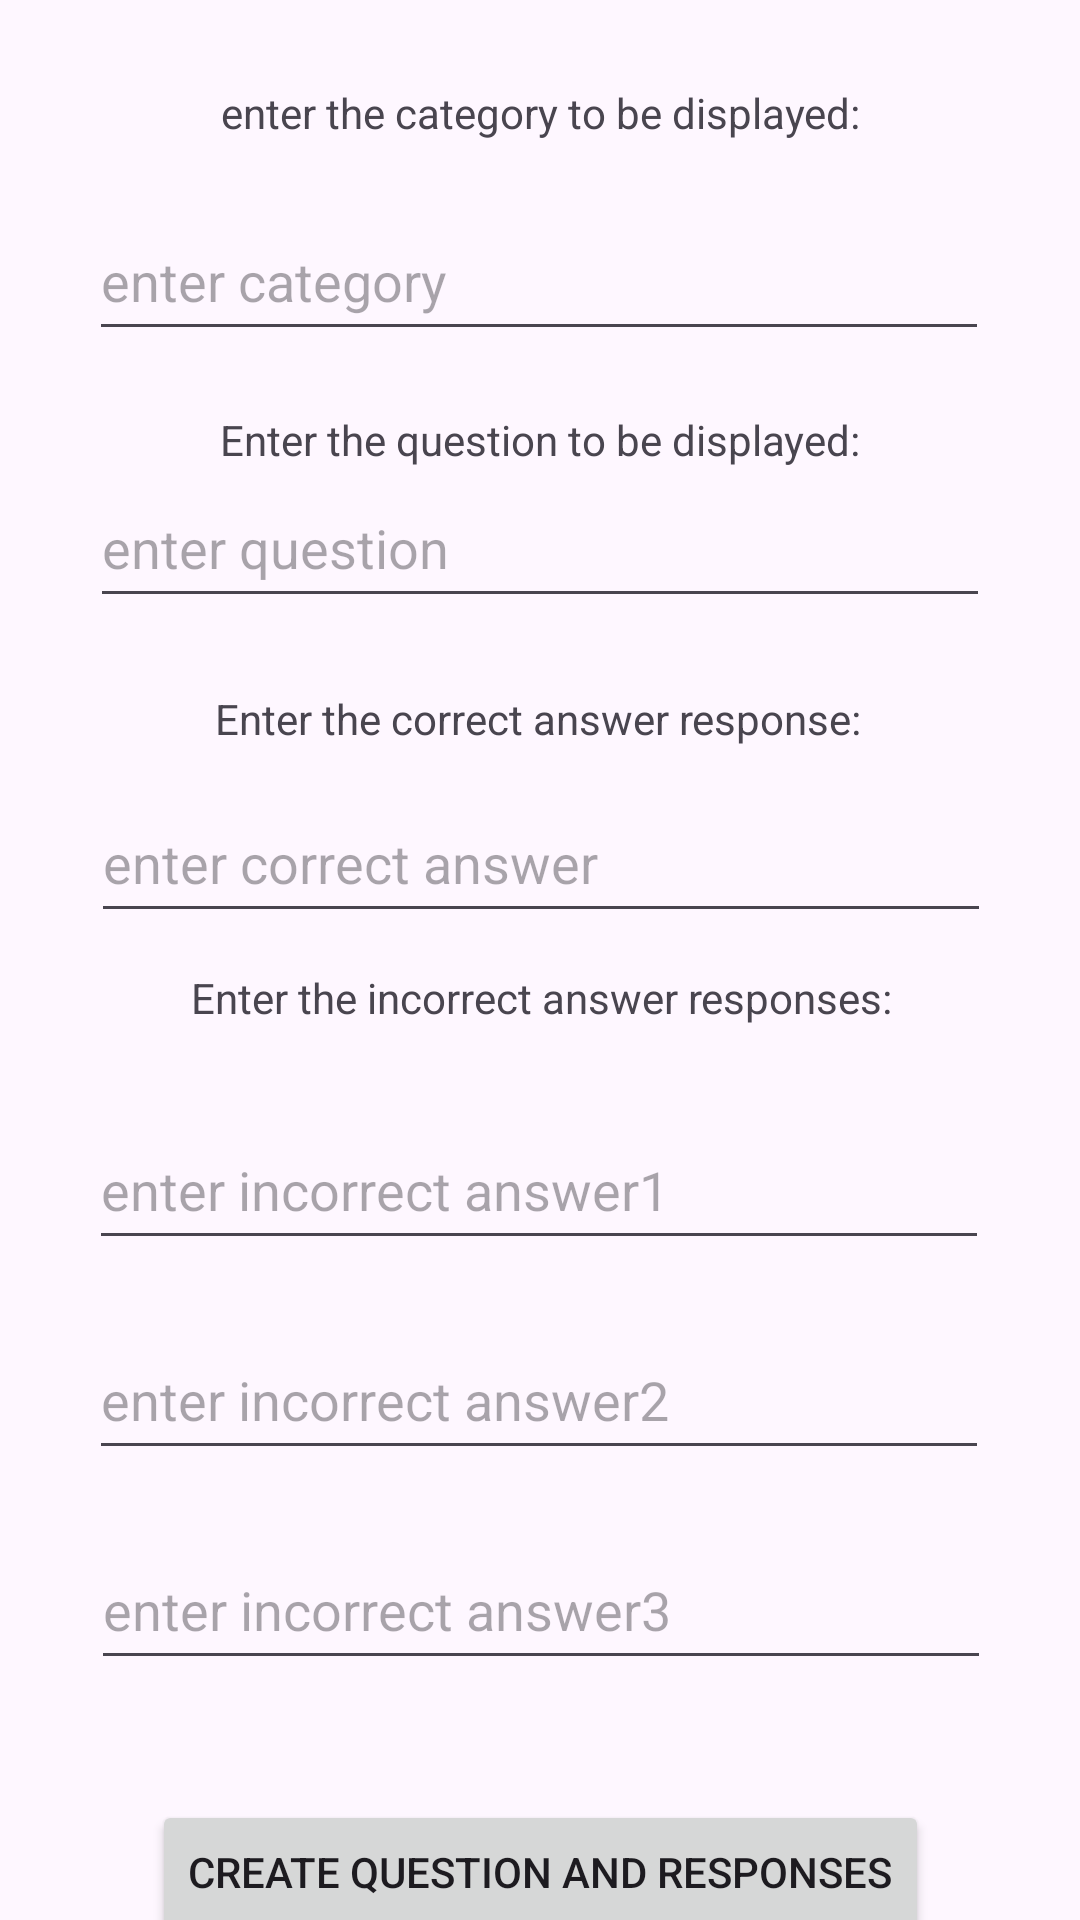

The Android layout XML behind this screen, and the referenced resources:
<!-- AndroidManifest.xml: application theme Theme.Project2 -->
<!-- res/layout/activity_add_set_page.xml -->
<?xml version="1.0" encoding="utf-8"?>
<androidx.constraintlayout.widget.ConstraintLayout xmlns:android="http://schemas.android.com/apk/res/android"
    xmlns:app="http://schemas.android.com/apk/res-auto"
    xmlns:tools="http://schemas.android.com/tools"
    android:layout_width="match_parent"
    android:layout_height="match_parent"
    tools:context=".add_set_page">

    <TextView
        android:id="@+id/textView"
        android:layout_width="wrap_content"
        android:layout_height="wrap_content"
        android:layout_marginTop="28dp"
        android:text="@string/enter_the_category_to_be_displayed"
        app:layout_constraintEnd_toEndOf="parent"
        app:layout_constraintHorizontal_bias="0.502"
        app:layout_constraintStart_toStartOf="parent"
        app:layout_constraintTop_toTopOf="parent" />

    <Button
        android:id="@+id/submitQuestionButton"
        android:layout_width="wrap_content"
        android:layout_height="wrap_content"
        android:layout_marginTop="40dp"
        android:text="@string/create_question_and_responses"
        app:layout_constraintEnd_toEndOf="parent"
        app:layout_constraintStart_toStartOf="parent"
        app:layout_constraintTop_toBottomOf="@+id/incorrectAnswer3_5" />

    <TextView
        android:id="@+id/textView2"
        android:layout_width="wrap_content"
        android:layout_height="wrap_content"
        android:layout_marginTop="20dp"
        android:text="@string/enter_the_question_to_be_displayed"
        app:layout_constraintEnd_toEndOf="parent"
        app:layout_constraintHorizontal_bias="0.502"
        app:layout_constraintStart_toStartOf="parent"
        app:layout_constraintTop_toBottomOf="@+id/category" />

    <EditText
        android:id="@+id/mquestion"
        android:layout_width="300dp"
        android:layout_height="50dp"
        android:hint="@string/enter_question"
        app:layout_constraintEnd_toEndOf="parent"
        app:layout_constraintStart_toStartOf="parent"
        app:layout_constraintTop_toBottomOf="@+id/textView2" />

    <TextView
        android:id="@+id/textView3"
        android:layout_width="wrap_content"
        android:layout_height="wrap_content"
        android:layout_marginTop="24dp"
        android:text="@string/enter_the_correct_answer_response"
        app:layout_constraintEnd_toEndOf="parent"
        app:layout_constraintHorizontal_bias="0.497"
        app:layout_constraintStart_toStartOf="parent"
        app:layout_constraintTop_toBottomOf="@+id/mquestion" />

    <TextView
        android:id="@+id/textView4"
        android:layout_width="wrap_content"
        android:layout_height="wrap_content"
        android:layout_marginTop="12dp"
        android:text="@string/enter_the_incorrect_answer_responses"
        app:layout_constraintEnd_toEndOf="parent"
        app:layout_constraintHorizontal_bias="0.505"
        app:layout_constraintStart_toStartOf="parent"
        app:layout_constraintTop_toBottomOf="@+id/correctAnswer1" />

    <EditText
        android:id="@+id/category"
        android:layout_width="300dp"
        android:layout_height="50dp"
        android:layout_marginTop="20dp"
        android:hint="@string/enter_category"
        android:inputType="text"
        app:layout_constraintEnd_toEndOf="parent"
        app:layout_constraintHorizontal_bias="0.495"
        app:layout_constraintStart_toStartOf="parent"
        app:layout_constraintTop_toBottomOf="@+id/textView" />

    <EditText
        android:id="@+id/correctAnswer1"
        android:layout_width="300dp"
        android:layout_height="50dp"
        android:layout_marginTop="12dp"
        android:hint="@string/enter_correct_answer"
        android:inputType="text"
        app:layout_constraintEnd_toEndOf="parent"
        app:layout_constraintHorizontal_bias="0.504"
        app:layout_constraintStart_toStartOf="parent"
        app:layout_constraintTop_toBottomOf="@+id/textView3" />

    <EditText
        android:id="@+id/incorrectAnswer1_5"
        android:layout_width="300dp"
        android:layout_height="50dp"
        android:layout_marginTop="28dp"
        android:hint="@string/enter_incorrect_answer1"
        android:inputType="text"
        app:layout_constraintEnd_toEndOf="parent"
        app:layout_constraintHorizontal_bias="0.495"
        app:layout_constraintStart_toStartOf="parent"
        app:layout_constraintTop_toBottomOf="@+id/textView4" />

    <EditText
        android:id="@+id/incorrectAnswer2_5"
        android:layout_width="300dp"
        android:layout_height="50dp"
        android:layout_marginTop="20dp"
        android:hint="@string/enter_incorrect_answer2"
        android:inputType="text"
        app:layout_constraintEnd_toEndOf="parent"
        app:layout_constraintHorizontal_bias="0.495"
        app:layout_constraintStart_toStartOf="parent"
        app:layout_constraintTop_toBottomOf="@+id/incorrectAnswer1_5" />

    <EditText
        android:id="@+id/incorrectAnswer3_5"
        android:layout_width="300dp"
        android:layout_height="50dp"
        android:layout_marginTop="20dp"
        android:hint="@string/enter_incorrect_answer3"
        android:inputType="text"
        app:layout_constraintEnd_toEndOf="parent"
        app:layout_constraintHorizontal_bias="0.504"
        app:layout_constraintStart_toStartOf="parent"
        app:layout_constraintTop_toBottomOf="@+id/incorrectAnswer2_5" />


</androidx.constraintlayout.widget.ConstraintLayout>
<!-- resources referenced by this layout -->
<resources>
  <string name="create_question_and_responses">Create Question and Responses</string>
  <string name="enter_category">enter category</string>
  <string name="enter_correct_answer">enter correct answer</string>
  <string name="enter_incorrect_answer1">enter incorrect answer1</string>
  <string name="enter_incorrect_answer2">enter incorrect answer2</string>
  <string name="enter_incorrect_answer3">enter incorrect answer3</string>
  <string name="enter_question">enter question</string>
  <string name="enter_the_category_to_be_displayed">enter the category to be displayed:</string>
  <string name="enter_the_correct_answer_response">Enter the correct answer response:</string>
  <string name="enter_the_incorrect_answer_responses">Enter the incorrect answer responses:</string>
  <string name="enter_the_question_to_be_displayed">Enter the question to be displayed:</string>
  <style name="Theme.Project2" parent="Base.Theme.Project2" />
  <style name="Base.Theme.Project2" parent="Theme.Material3.DayNight.NoActionBar">
          
          
      </style>
</resources>
